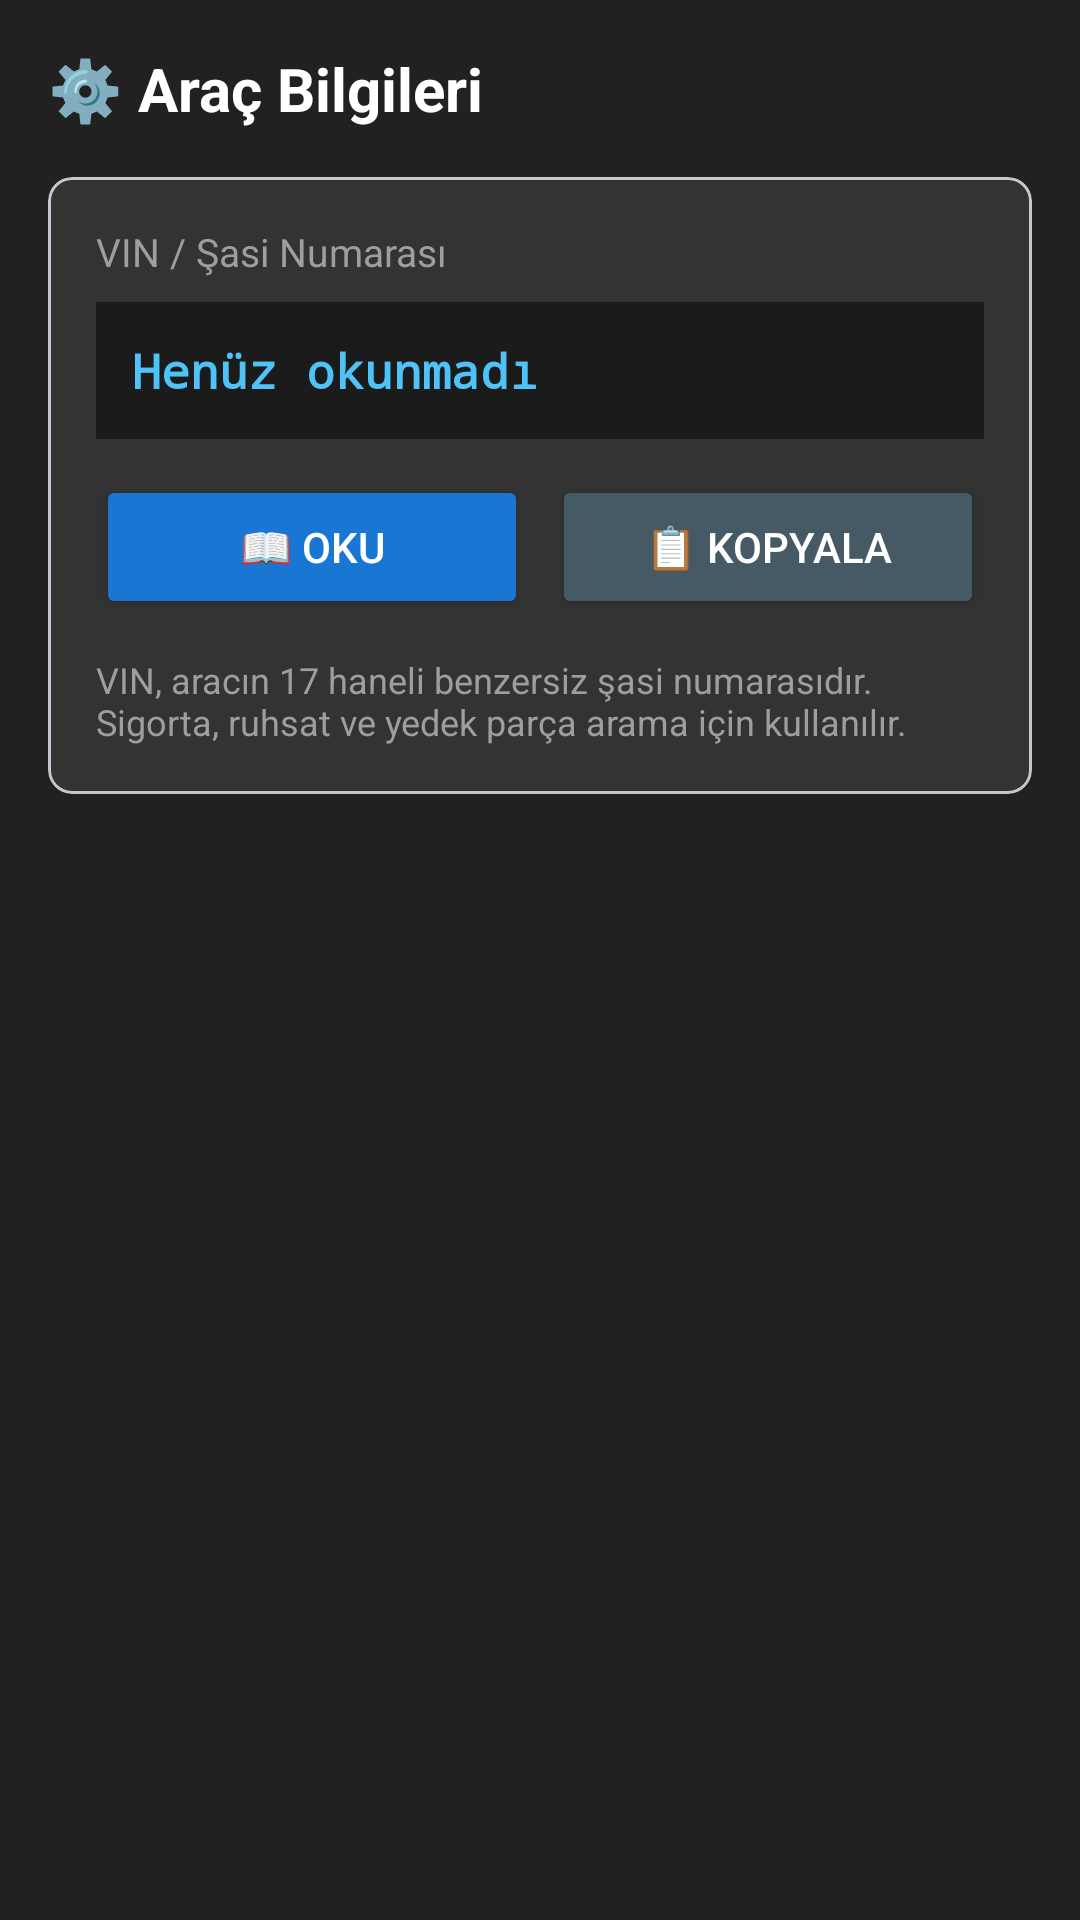

Produce the Android XML layout that renders to this screen, including the resource entries it uses.
<!-- AndroidManifest.xml: application theme Theme.NSOBD2 -->
<!-- res/layout/fragment_settings.xml -->
<?xml version="1.0" encoding="utf-8"?>
<ScrollView xmlns:android="http://schemas.android.com/apk/res/android"
    xmlns:app="http://schemas.android.com/apk/res-auto"
    android:layout_width="match_parent"
    android:layout_height="match_parent"
    android:background="#212121"
    android:padding="16dp">

    <LinearLayout
        android:layout_width="match_parent"
        android:layout_height="wrap_content"
        android:orientation="vertical">

        <TextView
            android:layout_width="match_parent"
            android:layout_height="wrap_content"
            android:text="⚙️ Araç Bilgileri"
            android:textColor="#FFFFFF"
            android:textSize="20sp"
            android:textStyle="bold" />

        <com.google.android.material.card.MaterialCardView
            android:layout_width="match_parent"
            android:layout_height="wrap_content"
            android:layout_marginTop="16dp"
            app:cardBackgroundColor="#333333"
            app:cardCornerRadius="8dp">

            <LinearLayout
                android:layout_width="match_parent"
                android:layout_height="wrap_content"
                android:orientation="vertical"
                android:padding="16dp">

                <TextView
                    android:layout_width="wrap_content"
                    android:layout_height="wrap_content"
                    android:text="VIN / Şasi Numarası"
                    android:textColor="#9E9E9E"
                    android:textSize="13sp" />

                <TextView
                    android:id="@+id/tvVin"
                    android:layout_width="match_parent"
                    android:layout_height="wrap_content"
                    android:layout_marginTop="8dp"
                    android:fontFamily="monospace"
                    android:padding="12dp"
                    android:background="#1B1B1B"
                    android:text="Henüz okunmadı"
                    android:textColor="#4FC3F7"
                    android:textSize="16sp"
                    android:textStyle="bold" />

                <LinearLayout
                    android:layout_width="match_parent"
                    android:layout_height="wrap_content"
                    android:layout_marginTop="12dp"
                    android:orientation="horizontal">

                    <Button
                        android:id="@+id/btnReadVin"
                        android:layout_width="0dp"
                        android:layout_height="wrap_content"
                        android:layout_weight="1"
                        android:layout_marginEnd="4dp"
                        android:backgroundTint="#1976D2"
                        android:text="📖 OKU"
                        android:textColor="#FFFFFF" />

                    <Button
                        android:id="@+id/btnCopyVin"
                        android:layout_width="0dp"
                        android:layout_height="wrap_content"
                        android:layout_weight="1"
                        android:layout_marginStart="4dp"
                        android:backgroundTint="#455A64"
                        android:text="📋 KOPYALA"
                        android:textColor="#FFFFFF" />
                </LinearLayout>

                <TextView
                    android:layout_width="match_parent"
                    android:layout_height="wrap_content"
                    android:layout_marginTop="12dp"
                    android:text="VIN, aracın 17 haneli benzersiz şasi numarasıdır. Sigorta, ruhsat ve yedek parça arama için kullanılır."
                    android:textColor="#9E9E9E"
                    android:textSize="12sp" />
            </LinearLayout>
        </com.google.android.material.card.MaterialCardView>
    </LinearLayout>
</ScrollView>
<!-- resources referenced by this layout -->
<resources>
  <style name="Theme.NSOBD2" parent="Base.Theme.NSOBD2" />
  <style name="Base.Theme.NSOBD2" parent="Theme.Material3.DayNight.NoActionBar">
      </style>
</resources>
